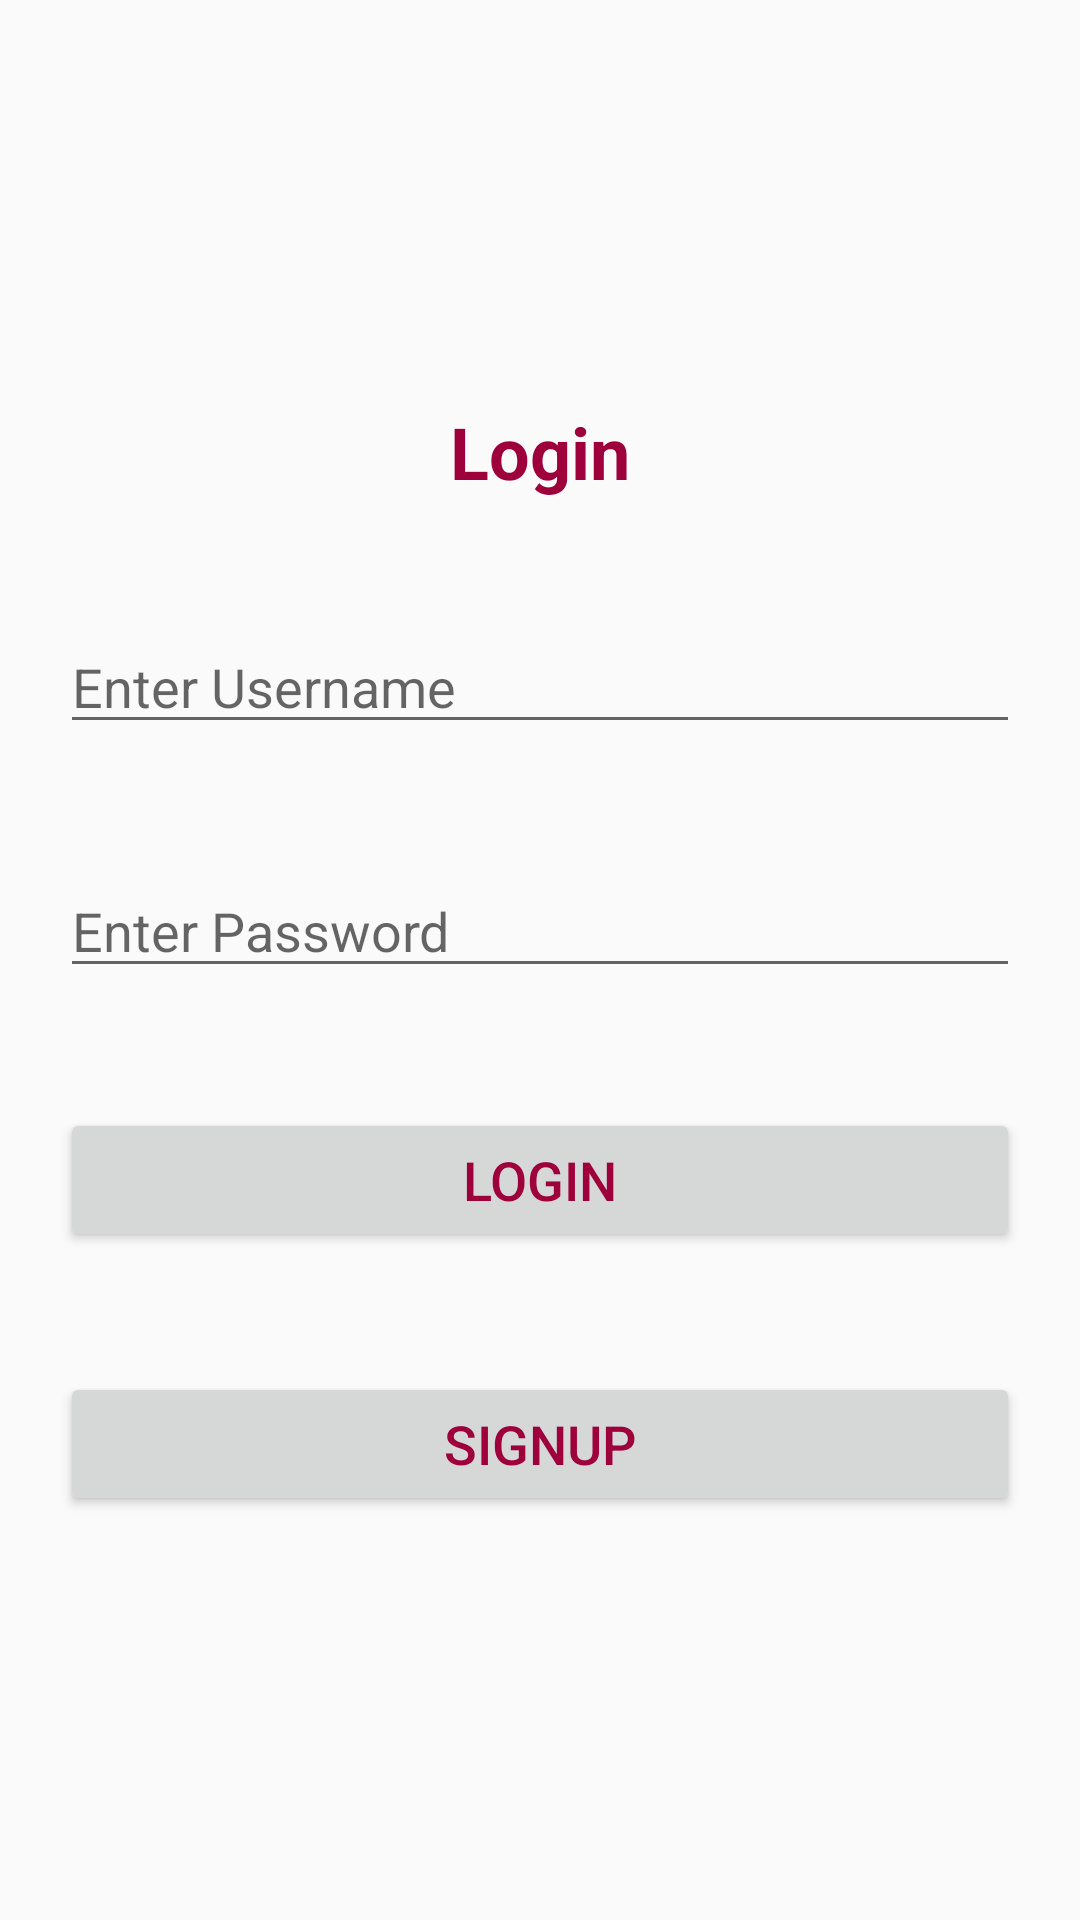

Android layout source for this screen:
<!-- AndroidManifest.xml: application theme AppTheme -->
<!-- res/layout/activity_main.xml -->
<?xml version="1.0" encoding="utf-8"?>
<androidx.constraintlayout.widget.ConstraintLayout xmlns:android="http://schemas.android.com/apk/res/android"
    xmlns:app="http://schemas.android.com/apk/res-auto"
    xmlns:tools="http://schemas.android.com/tools"
    android:layout_width="match_parent"
    android:layout_height="match_parent"
    android:clipToPadding="false"
    tools:context=".MainActivity">

    <LinearLayout
        android:id="@+id/loginLayout"
        android:layout_width="match_parent"
        android:layout_height="match_parent"
        android:gravity="center_vertical"
        android:orientation="vertical"
        app:layout_constraintBottom_toBottomOf="parent"
        app:layout_constraintEnd_toEndOf="parent"
        app:layout_constraintStart_toStartOf="parent"
        app:layout_constraintTop_toTopOf="parent">

        <TextView
            android:id="@+id/textView2"
            style="@style/heading"
            android:layout_width="match_parent"
            android:layout_height="wrap_content"
            android:text="Login"
            app:layout_constraintEnd_toEndOf="parent"
            app:layout_constraintStart_toStartOf="parent"
            app:layout_constraintTop_toTopOf="parent" />

        <EditText
            android:id="@+id/edtEmail"
            style="@style/textView"
            android:layout_width="match_parent"
            android:layout_height="wrap_content"
            android:hint="Enter Username"
            android:inputType="textEmailAddress"
            app:layout_constraintEnd_toEndOf="parent"
            app:layout_constraintStart_toStartOf="parent"
            app:layout_constraintTop_toBottomOf="@+id/textView2" />

        <EditText
            android:id="@+id/edtPass"
            style="@style/textView"
            android:layout_width="match_parent"
            android:layout_height="wrap_content"
            android:hint="Enter Password"
            android:inputType="textPassword"
            app:layout_constraintEnd_toEndOf="parent"
            app:layout_constraintStart_toStartOf="parent"
            app:layout_constraintTop_toBottomOf="@+id/edtEmail" />

        <Button
            android:id="@+id/btnLogin"
            style="@style/button"
            android:layout_width="match_parent"
            android:layout_height="wrap_content"
            android:layout_gravity="center_horizontal"
            android:text="Login"
            app:layout_constraintEnd_toEndOf="parent"
            app:layout_constraintStart_toStartOf="parent"
            app:layout_constraintTop_toBottomOf="@+id/edtPass" />

        <Button
            android:id="@+id/btnRegister"
            style="@style/button"
            android:layout_width="match_parent"
            android:layout_height="wrap_content"
            android:layout_gravity="center_horizontal"
            android:text="Signup"
            app:layout_constraintEnd_toEndOf="parent"
            app:layout_constraintStart_toStartOf="parent"
            app:layout_constraintTop_toBottomOf="@+id/btnLogin" />
    </LinearLayout>
</androidx.constraintlayout.widget.ConstraintLayout>
<!-- resources referenced by this layout -->
<resources>
  <style name="button">
          <item name="android:textColor">@color/colorPrimaryDark</item>
          <item name="android:textSize">18sp</item>
          <item name="android:layout_margin">20dp</item>
      </style>
  <style name="heading">
          <item name="android:textColor">@color/colorPrimaryDark</item>
          <item name="android:gravity">center_horizontal</item>
          <item name="android:textStyle">bold</item>
          <item name="android:textSize">24sp</item>
          <item name="android:layout_margin">20dp</item>
      </style>
  <style name="textView">
          <item name="android:textSize">18dp</item>
          <item name="android:layout_margin">20dp</item>
      </style>
  <style name="AppTheme" parent="Theme.AppCompat.Light.DarkActionBar">
          
          <item name="colorPrimary">@color/colorPrimary</item>
          <item name="colorPrimaryDark">@color/colorPrimaryDark</item>
          <item name="colorAccent">@color/colorAccent</item>
      </style>
  <color name="colorPrimaryDark">#9d003a</color>
  <color name="colorPrimary">#c50f3f</color>
  <color name="colorAccent">#009d63</color>
</resources>
